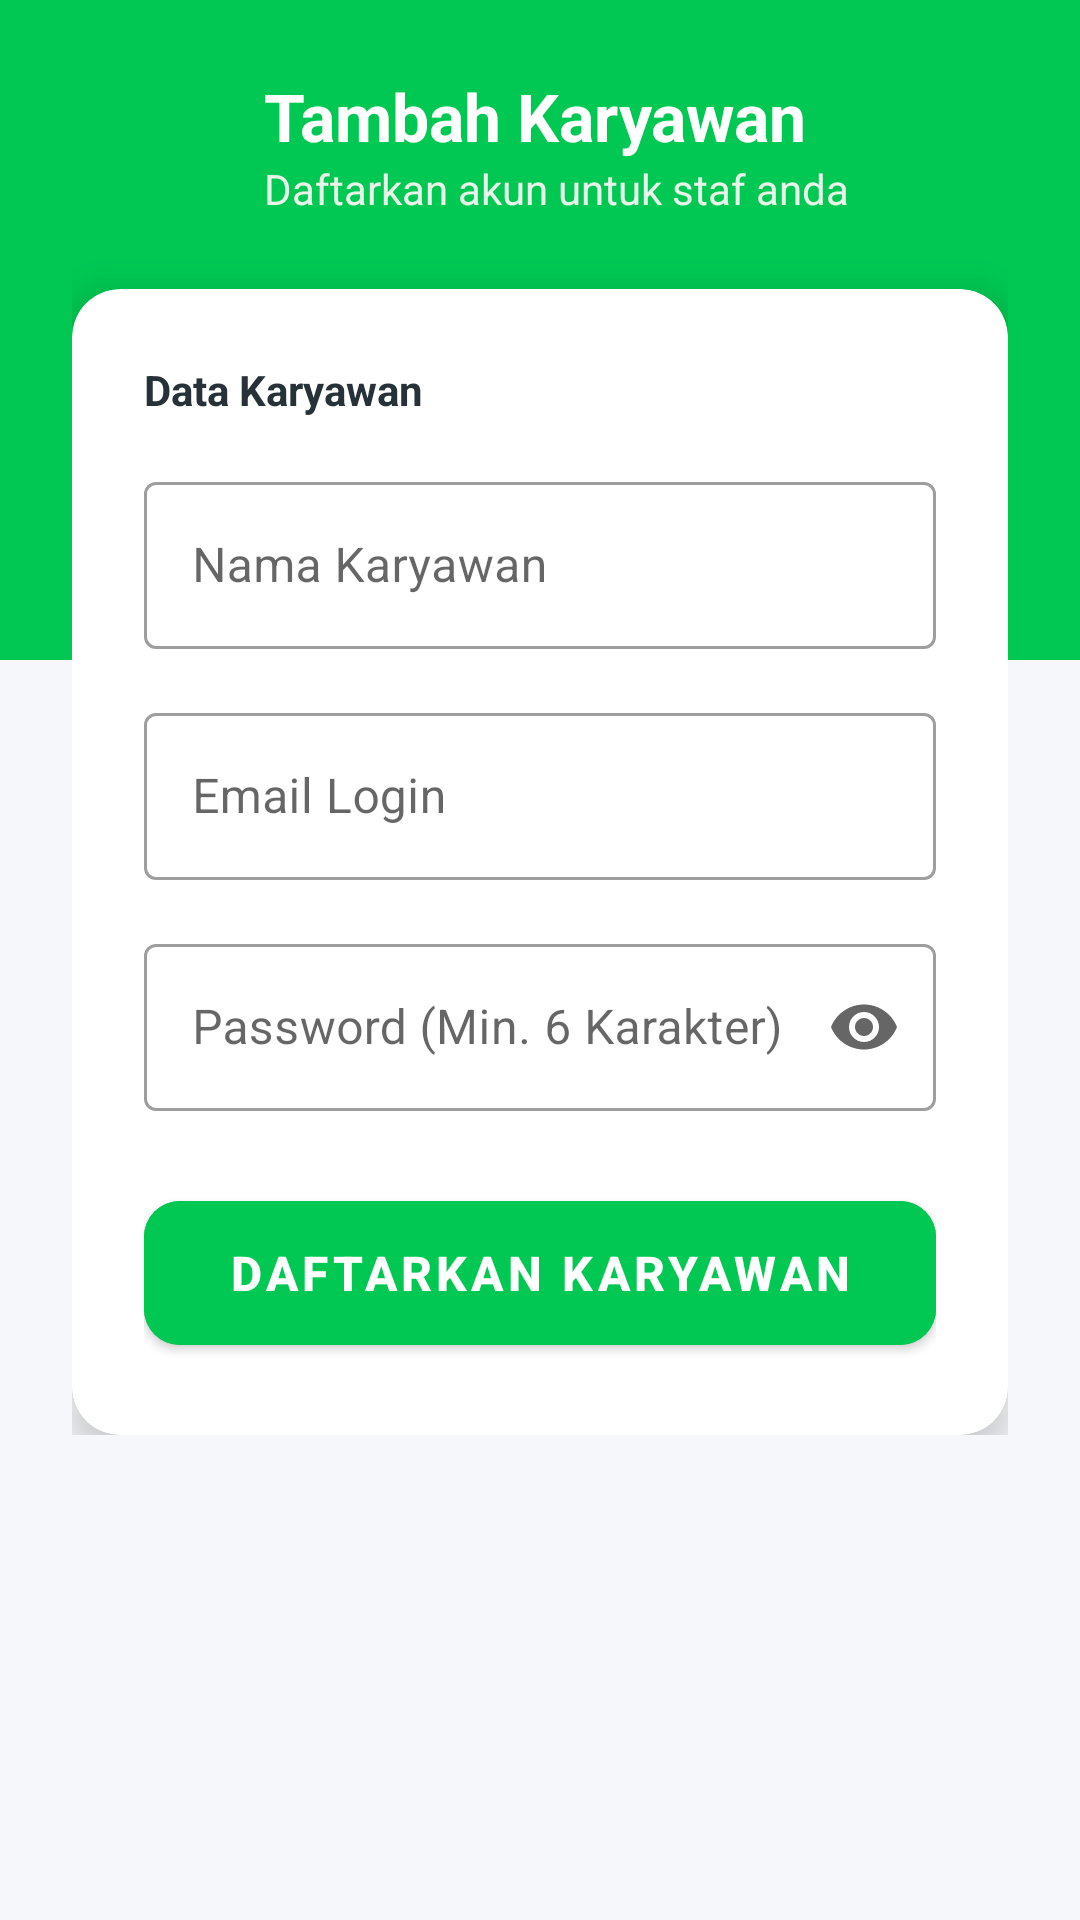

The Android layout XML behind this screen, and the referenced resources:
<!-- AndroidManifest.xml: application theme Theme.PembukuanUsaha -->
<!-- res/layout/activity_tambah_karyawan.xml -->
<?xml version="1.0" encoding="utf-8"?>
<ScrollView xmlns:android="http://schemas.android.com/apk/res/android"
    xmlns:app="http://schemas.android.com/apk/res-auto"
    android:layout_width="match_parent"
    android:layout_height="match_parent"
    android:background="@color/bgMain"
    android:fillViewport="true">

    <RelativeLayout
        android:layout_width="match_parent"
        android:layout_height="wrap_content">

        <View
            android:layout_width="match_parent"
            android:layout_height="220dp"
            android:background="@color/colorPrimary"/>

        <LinearLayout
            android:layout_width="match_parent"
            android:layout_height="wrap_content"
            android:orientation="vertical"
            android:padding="24dp">

            <LinearLayout
                android:layout_width="match_parent"
                android:layout_height="wrap_content"
                android:orientation="horizontal"
                android:gravity="center_vertical"
                android:layout_marginBottom="24dp">

                <ImageView
                    android:layout_width="48dp"
                    android:layout_height="48dp"
                    android:src="@drawable/ic_backup"
                    app:tint="@color/white"
                    android:layout_marginEnd="16dp"/>

                <LinearLayout
                    android:layout_width="wrap_content"
                    android:layout_height="wrap_content"
                    android:orientation="vertical">

                    <TextView
                        android:layout_width="wrap_content"
                        android:layout_height="wrap_content"
                        android:text="Tambah Karyawan"
                        android:textSize="22sp"
                        android:textStyle="bold"
                        android:textColor="@color/white" />

                    <TextView
                        android:layout_width="wrap_content"
                        android:layout_height="wrap_content"
                        android:text="Daftarkan akun untuk staf anda"
                        android:textSize="14sp"
                        android:textColor="#E8F5E9"/>
                </LinearLayout>
            </LinearLayout>

            <androidx.cardview.widget.CardView
                android:layout_width="match_parent"
                android:layout_height="wrap_content"
                app:cardCornerRadius="16dp"
                app:cardElevation="8dp"
                app:cardBackgroundColor="@color/white">

                <LinearLayout
                    android:layout_width="match_parent"
                    android:layout_height="wrap_content"
                    android:orientation="vertical"
                    android:padding="24dp">

                    <TextView
                        android:layout_width="wrap_content"
                        android:layout_height="wrap_content"
                        android:text="Data Karyawan"
                        android:textStyle="bold"
                        android:textColor="@color/textTitle"
                        android:layout_marginBottom="16dp"/>

                    <com.google.android.material.textfield.TextInputLayout
                        android:layout_width="match_parent"
                        android:layout_height="wrap_content"
                        android:hint="Nama Karyawan"
                        style="@style/Widget.MaterialComponents.TextInputLayout.OutlinedBox"
                        android:layout_marginBottom="16dp">

                        <com.google.android.material.textfield.TextInputEditText
                            android:id="@+id/edtNama"
                            android:layout_width="match_parent"
                            android:layout_height="wrap_content"
                            android:inputType="textPersonName"/>
                    </com.google.android.material.textfield.TextInputLayout>

                    <com.google.android.material.textfield.TextInputLayout
                        android:layout_width="match_parent"
                        android:layout_height="wrap_content"
                        android:hint="Email Login"
                        style="@style/Widget.MaterialComponents.TextInputLayout.OutlinedBox"
                        android:layout_marginBottom="16dp">

                        <com.google.android.material.textfield.TextInputEditText
                            android:id="@+id/edtEmail"
                            android:layout_width="match_parent"
                            android:layout_height="wrap_content"
                            android:inputType="textEmailAddress"/>
                    </com.google.android.material.textfield.TextInputLayout>

                    <com.google.android.material.textfield.TextInputLayout
                        android:layout_width="match_parent"
                        android:layout_height="wrap_content"
                        android:hint="Password (Min. 6 Karakter)"
                        style="@style/Widget.MaterialComponents.TextInputLayout.OutlinedBox"
                        app:endIconMode="password_toggle"
                        android:layout_marginBottom="24dp">

                        <com.google.android.material.textfield.TextInputEditText
                            android:id="@+id/edtPassword"
                            android:layout_width="match_parent"
                            android:layout_height="wrap_content"
                            android:inputType="textPassword"/>
                    </com.google.android.material.textfield.TextInputLayout>

                    <ProgressBar
                        android:id="@+id/progressBar"
                        android:layout_width="wrap_content"
                        android:layout_height="wrap_content"
                        android:layout_gravity="center"
                        android:visibility="gone"
                        android:layout_marginBottom="16dp"/>

                    <com.google.android.material.button.MaterialButton
                        android:id="@+id/btnSimpan"
                        android:layout_width="match_parent"
                        android:layout_height="60dp"
                        android:text="DAFTARKAN KARYAWAN"
                        android:textSize="16sp"
                        android:textStyle="bold"
                        app:cornerRadius="12dp"
                        android:backgroundTint="@color/colorPrimary"/>

                </LinearLayout>
            </androidx.cardview.widget.CardView>

        </LinearLayout>
    </RelativeLayout>
</ScrollView>
<!-- resources referenced by this layout -->
<resources>
  <color name="bgMain">#F5F7FA</color>
  <color name="colorPrimary">#00C853</color>
  <color name="textTitle">#263238</color>
  <color name="white">#FFFFFF</color>
  <style name="Theme.PembukuanUsaha" parent="Theme.MaterialComponents.DayNight.NoActionBar">
  
          
          <item name="colorPrimary">@color/colorPrimary</item>
          <item name="colorPrimaryVariant">@color/colorPrimaryDark</item>
          <item name="colorSecondary">@color/colorAccent</item>
  
          
          <item name="android:statusBarColor">@color/colorPrimaryDark</item>
          <item name="android:windowLightStatusBar">false</item>
  
      </style>
  <color name="colorPrimaryDark">#009624</color>
  <color name="colorAccent">#2962FF</color>
</resources>
